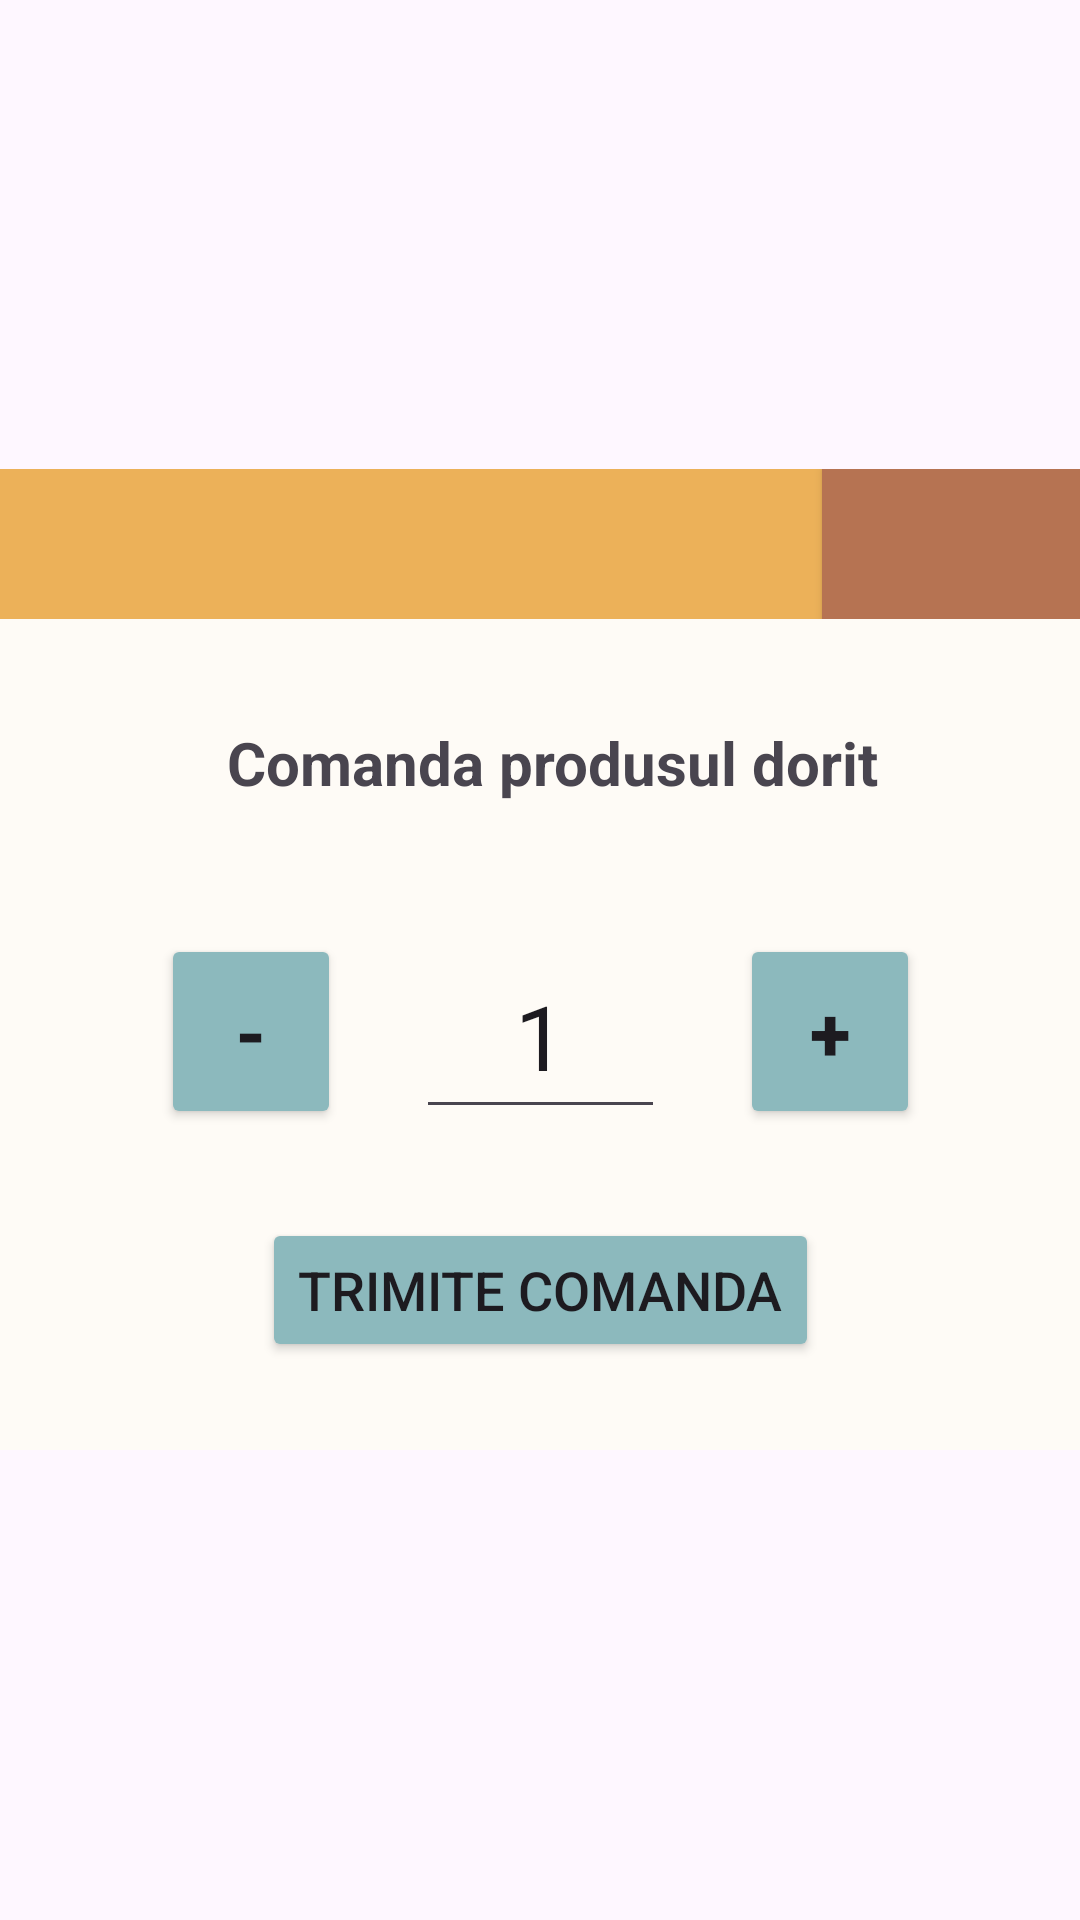

The Android layout XML behind this screen, and the referenced resources:
<!-- AndroidManifest.xml: application theme Theme.LCS -->
<!-- res/layout/order_product_layout.xml -->
<?xml version="1.0" encoding="utf-8"?>
<layout xmlns:android="http://schemas.android.com/apk/res/android"
    xmlns:app="http://schemas.android.com/apk/res-auto"
    xmlns:tools="http://schemas.android.com/tools">

    <FrameLayout
        android:layout_width="match_parent"
        android:layout_height="match_parent">

        <androidx.constraintlayout.widget.ConstraintLayout
            android:layout_width="563dp"
            android:layout_height="327dp"
            android:layout_gravity="center"
            android:background="#FEFBF6">

            <androidx.appcompat.widget.LinearLayoutCompat
                android:id="@+id/orderTitleLayout"
                android:layout_width="match_parent"
                android:layout_height="wrap_content"
                app:layout_constraintStart_toStartOf="parent"
                app:layout_constraintTop_toTopOf="parent">

                <androidx.appcompat.widget.AppCompatTextView
                    android:id="@+id/orderTitle"
                    android:layout_width="0dp"
                    android:layout_height="50dp"
                    android:layout_weight="0.4"
                    android:background="#ECB159"
                    android:gravity="start|center"
                    android:paddingStart="12dp"
                    android:paddingEnd="0dp"
                    android:textAllCaps="true"
                    android:textColor="#616161"
                    android:textSize="18sp"
                    android:textStyle="bold"
                    tools:text="Comanda Produs" />


                <androidx.appcompat.widget.AppCompatButton
                    android:id="@+id/closeButton"
                    android:layout_width="0dp"
                    android:layout_height="match_parent"
                    android:layout_weight="0.2"
                    android:background="#B67352"
                    android:gravity="center"
                    android:textAllCaps="true"
                    android:textColor="@color/white"
                    android:textSize="18sp"
                    android:textStyle="bold"
                    tools:text="Inchide" />
            </androidx.appcompat.widget.LinearLayoutCompat>

            <TextView
                android:id="@+id/orderTextView"
                android:layout_width="match_parent"
                android:layout_height="wrap_content"
                android:layout_marginStart="8dp"
                android:layout_marginBottom="204dp"
                android:gravity="center_vertical"
                android:minHeight="50dp"
                android:text="Comanda produsul dorit"
                android:textAlignment="center"
                android:textSize="20sp"
                android:textStyle="bold"
                app:layout_constraintBottom_toBottomOf="parent"
                app:layout_constraintEnd_toEndOf="parent"
                app:layout_constraintHorizontal_bias="0.0"
                app:layout_constraintStart_toStartOf="parent"
                app:layout_constraintTop_toBottomOf="@+id/titleLayout" />

            <androidx.appcompat.widget.LinearLayoutCompat
                android:id="@+id/stepperLayout"
                android:layout_width="253dp"
                android:layout_height="65dp"
                android:layout_marginTop="32dp"
                app:layout_constraintBottom_toBottomOf="parent"
                app:layout_constraintEnd_toEndOf="parent"
                app:layout_constraintStart_toStartOf="parent"
                app:layout_constraintTop_toBottomOf="@+id/orderTextView"
                app:layout_constraintVertical_bias="0.0">

                <Button
                    android:id="@+id/minusButton"
                    android:layout_width="60dp"
                    android:layout_height="match_parent"
                    android:backgroundTint="#8CB9BD"
                    android:text="-"
                    android:textAlignment="center"
                    android:textSize="25sp"
                    android:textStyle="bold" />

                <EditText
                    android:id="@+id/quantityEditText"
                    android:layout_width="0dp"
                    android:layout_height="match_parent"
                    android:layout_marginStart="25dp"
                    android:layout_marginEnd="25dp"
                    android:layout_weight="1"
                    android:autofillHints="1"
                    android:inputType="number"
                    android:text="1"
                    android:textAlignment="center"
                    android:textSize="30sp"
                    tools:ignore="TouchTargetSizeCheck" />

                <Button
                    android:id="@+id/plusButton"
                    android:layout_width="60dp"
                    android:layout_height="match_parent"
                    android:backgroundTint="#8CB9BD"
                    android:text="+"
                    android:textSize="25sp"
                    android:textStyle="bold" />

            </androidx.appcompat.widget.LinearLayoutCompat>

            <Button
                android:layout_width="wrap_content"
                android:layout_height="wrap_content"
                android:backgroundTint="#8CB9BD"
                android:text="Trimite comanda"
                android:textSize="18dp"
                app:layout_constraintBottom_toBottomOf="parent"
                android:id="@+id/sendResourceOrderButton"
                app:layout_constraintEnd_toEndOf="parent"
                app:layout_constraintStart_toStartOf="parent"
                app:layout_constraintTop_toBottomOf="@+id/stepperLayout" />


        </androidx.constraintlayout.widget.ConstraintLayout>
    </FrameLayout>
</layout>
<!-- resources referenced by this layout -->
<resources>
  <color name="white">#FFFFFFFF</color>
  <style name="Theme.LCS" parent="Base.Theme.LCS" />
  <style name="Base.Theme.LCS" parent="Theme.Material3.DayNight.NoActionBar">
          
          
          <item name="colorPrimary">@color/purple_500</item>
          <item name="colorPrimaryVariant">@color/purple_700</item>
          <item name="colorOnPrimary">@color/white</item>
          
          <item name="colorSecondary">@color/teal_200</item>
          <item name="colorSecondaryVariant">@color/teal_700</item>
          <item name="colorOnSecondary">@color/black</item>
          
          <item name="android:statusBarColor">@color/yellow</item>
      </style>
  <color name="purple_500">#FF6200EE</color>
  <color name="purple_700">#FF3700B3</color>
  <color name="teal_200">#FF03DAC5</color>
  <color name="teal_700">#FF018786</color>
  <color name="black">#FF000000</color>
  <color name="yellow">#FFC801</color>
</resources>
